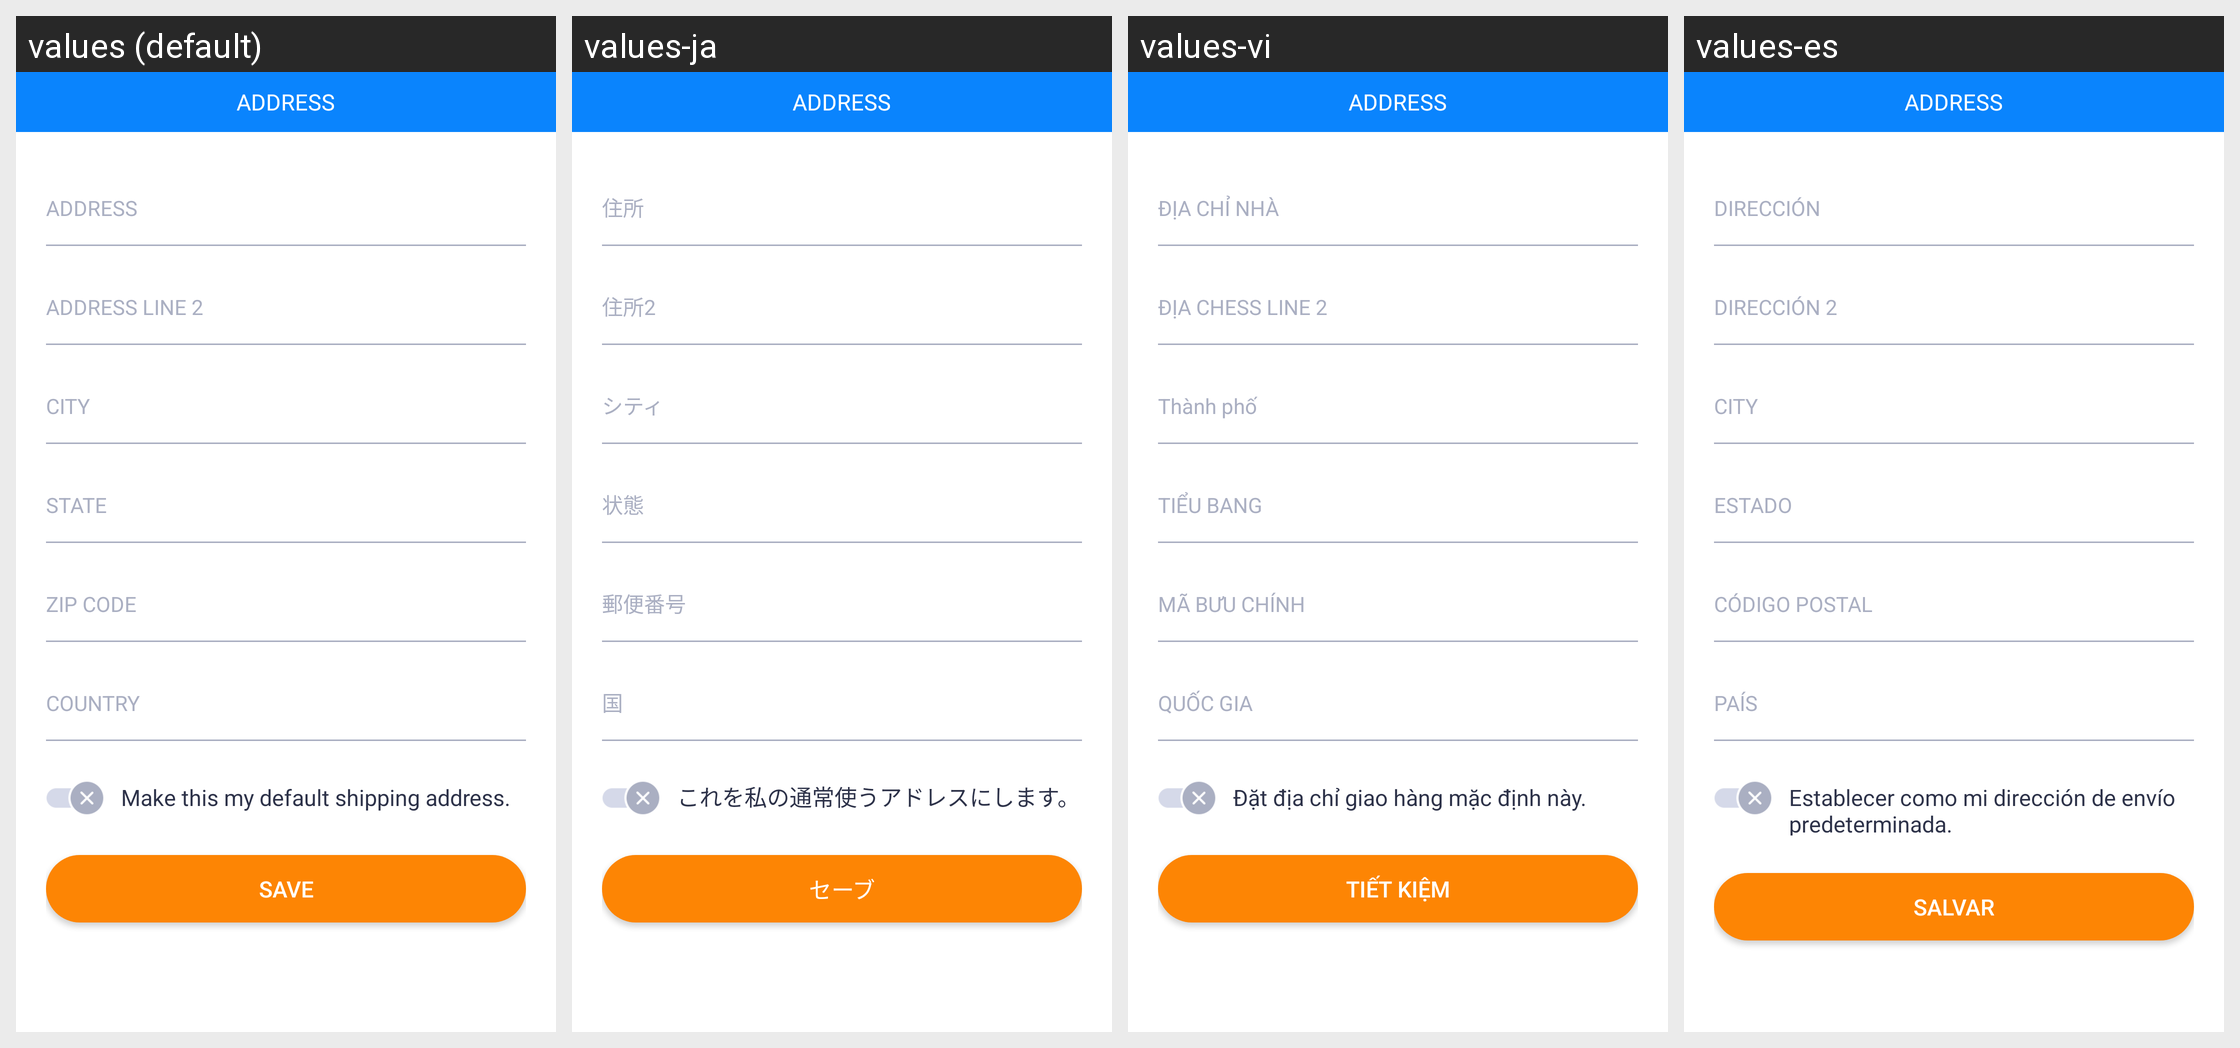

For this localized Android screen grid, give each drawn string resource with its value in every locale shown.
Android screen res/layout/activity_address.xml rendered under 4 locales, left to right: values (default), values-ja, values-vi, values-es. Device: Nexus 5 (rendered at 1080×1920; each locale shown at half size, 540×960, under a caption strip naming it); theme AppTheme.
Strings drawn on this screen, with the default value and each locale's value (text and hints the layout hard-codes, and strings that could not be matched under every locale, appear in the picture but are not listed):

make_this_my_default_shipping_address
  values: Make this my default shipping address.
  values-ja: これを私の通常使うアドレスにします。
  values-vi: Đặt địa chỉ giao hàng mặc định này.
  values-es: Establecer como mi dirección de envío predeterminada.

save
  values: Save
  values-ja: セーブ
  values-vi: TIẾT KIỆM
  values-es: SALVAR
